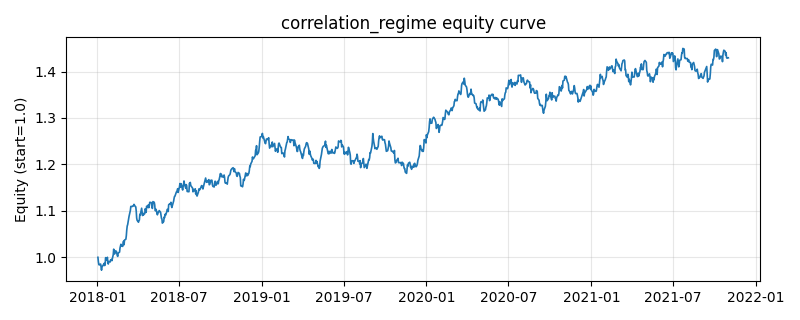

The file beside this chart, header and first rows:
, equity
2018-01-02, 0.9995
2018-01-03, 0.9901
2018-01-04, 0.9841
2018-01-05, 0.983
2018-01-08, 0.9851
2018-01-09, 0.9781
2018-01-10, 0.9717
2018-01-11, 0.9796
2018-01-12, 0.9799
2018-01-15, 0.9847
2018-01-16, 0.9865
2018-01-17, 0.9817
2018-01-18, 0.9838
2018-01-19, 0.9988
2018-01-22, 0.9932
2018-01-23, 0.9996
2018-01-24, 0.9887
2018-01-25, 0.985
2018-01-26, 0.9905
2018-01-29, 0.9893
2018-01-30, 0.9936
2018-01-31, 0.9933
2018-02-01, 0.9948
2018-02-02, 0.9922
2018-02-05, 1.005
2018-02-06, 1.017
2018-02-07, 1.011
2018-02-08, 1.007
2018-02-09, 1.014
2018-02-12, 1.013
2018-02-13, 1.008
2018-02-14, 1.003
2018-02-15, 1.001
2018-02-16, 1.009
2018-02-19, 1.011
2018-02-20, 1.02
2018-02-21, 1.024
2018-02-22, 1.028
2018-02-23, 1.024
2018-02-26, 1.023
2018-02-27, 1.032
2018-02-28, 1.034
2018-03-01, 1.027
2018-03-02, 1.037
2018-03-05, 1.038
2018-03-06, 1.046
2018-03-07, 1.059
2018-03-08, 1.067
2018-03-09, 1.07
2018-03-12, 1.088
2018-03-13, 1.092
2018-03-14, 1.097
2018-03-15, 1.101
2018-03-16, 1.109
2018-03-19, 1.109
2018-03-20, 1.11
2018-03-21, 1.11
2018-03-22, 1.111
2018-03-23, 1.114
2018-03-26, 1.109
... 940 more rows
